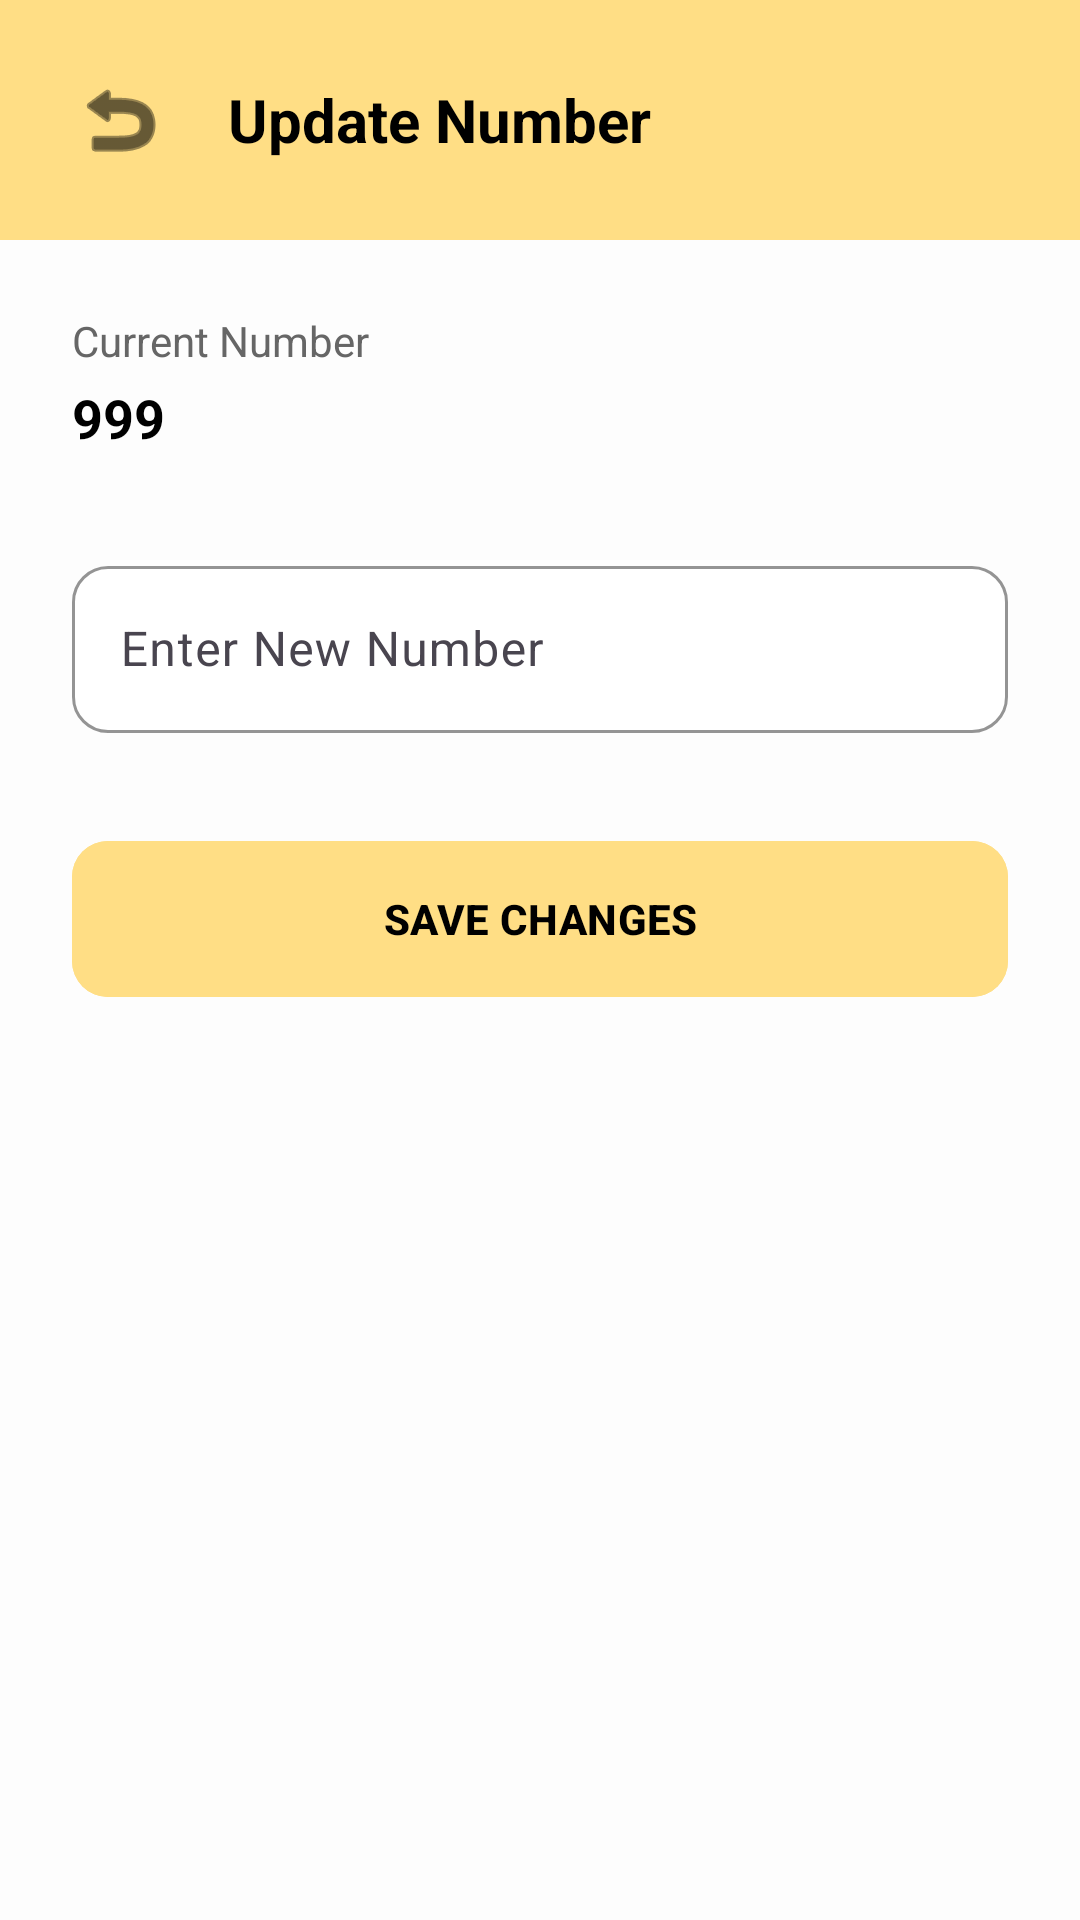

Reconstruct the res/layout file that produces this screen, plus the resources it refers to.
<!-- AndroidManifest.xml: application theme Theme.EmergencyContactHelper -->
<!-- res/layout/activity_update_number.xml -->
<?xml version="1.0" encoding="utf-8"?>
<LinearLayout xmlns:android="http://schemas.android.com/apk/res/android"
    xmlns:app="http://schemas.android.com/apk/res-auto"
    android:layout_width="match_parent"
    android:layout_height="match_parent"
    android:background="#FDFDFD"
    android:orientation="vertical">

    
    <LinearLayout
        android:layout_width="match_parent"
        android:layout_height="wrap_content"
        android:background="#FFDE85"
        android:gravity="center_vertical"
        android:orientation="horizontal"
        android:padding="20dp">

        <ImageButton
            android:id="@+id/btnBack"
            android:layout_width="40dp"
            android:layout_height="40dp"
            android:background="?attr/selectableItemBackgroundBorderless"
            android:src="@android:drawable/ic_menu_revert"
            app:tint="#000000" />

        <TextView
            android:id="@+id/tvUpdateTitle"
            android:layout_width="wrap_content"
            android:layout_height="wrap_content"
            android:layout_marginStart="16dp"
            android:text="Update Number"
            android:textColor="#000000"
            android:textSize="20sp"
            android:textStyle="bold" />
    </LinearLayout>

    <LinearLayout
        android:layout_width="match_parent"
        android:layout_height="wrap_content"
        android:orientation="vertical"
        android:padding="24dp">

        <TextView
            android:layout_width="wrap_content"
            android:layout_height="wrap_content"
            android:text="Current Number"
            android:textColor="#666666"
            android:textSize="14sp" />

        <TextView
            android:id="@+id/tvCurrentNumber"
            android:layout_width="wrap_content"
            android:layout_height="wrap_content"
            android:layout_marginTop="4dp"
            android:text="999"
            android:textColor="#000000"
            android:textSize="18sp"
            android:textStyle="bold" />

        <com.google.android.material.textfield.TextInputLayout
            android:layout_width="match_parent"
            android:layout_height="wrap_content"
            android:layout_marginTop="32dp"
            android:hint="Enter New Number"
            app:boxBackgroundColor="#FFFFFF"
            app:boxCornerRadiusBottomEnd="12dp"
            app:boxCornerRadiusBottomStart="12dp"
            app:boxCornerRadiusTopEnd="12dp"
            app:boxCornerRadiusTopStart="12dp"
            app:boxStrokeColor="#FFDE85">

            <com.google.android.material.textfield.TextInputEditText
                android:id="@+id/etNewNumber"
                android:layout_width="match_parent"
                android:layout_height="wrap_content"
                android:inputType="phone"
                android:textColor="#000000" />
        </com.google.android.material.textfield.TextInputLayout>

        <com.google.android.material.button.MaterialButton
            android:id="@+id/btnSaveNumber"
            android:layout_width="match_parent"
            android:layout_height="60dp"
            android:layout_marginTop="32dp"
            android:backgroundTint="#FFDE85"
            android:text="SAVE CHANGES"
            android:textColor="#000000"
            android:textStyle="bold"
            app:cornerRadius="12dp" />

    </LinearLayout>

</LinearLayout>
<!-- resources referenced by this layout -->
<resources>
  <style name="Theme.EmergencyContactHelper" parent="Base.Theme.EmergencyContactHelper" />
  <style name="Base.Theme.EmergencyContactHelper" parent="Theme.Material3.DayNight.NoActionBar">
          
      </style>
</resources>
